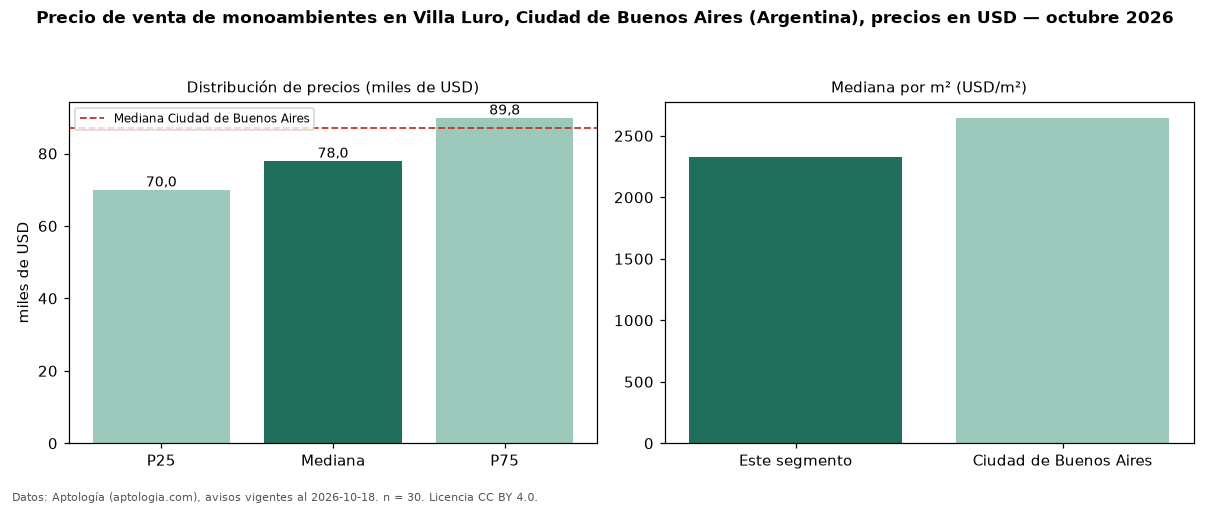

The table this chart was drawn from, first rows:
seccion, metrica, valor, moneda, n
precio, p25, 70000, USD, 30
precio, mediana, 77950, USD, 30
precio, p75, 89850, USD, 30
precio, minimo, 53000, USD, 30
precio, maximo, 120000, USD, 30
m2, mediana_precio_m2, 2330, USD, 30
m2, area_mediana_m2, 32.0, m2, 30
banos, mediana_banos, 1.0, , 
ciudad, mediana_ciudad_referencia, 87150, USD, 
ciudad, mediana_m2_ciudad, 2646, USD, 
fuente, fecha_datos, 2026-10-18, , 
fuente, atribucion, https://www.aptologia.com/ar, , 
fuente, licencia, CC BY 4.0, , 
